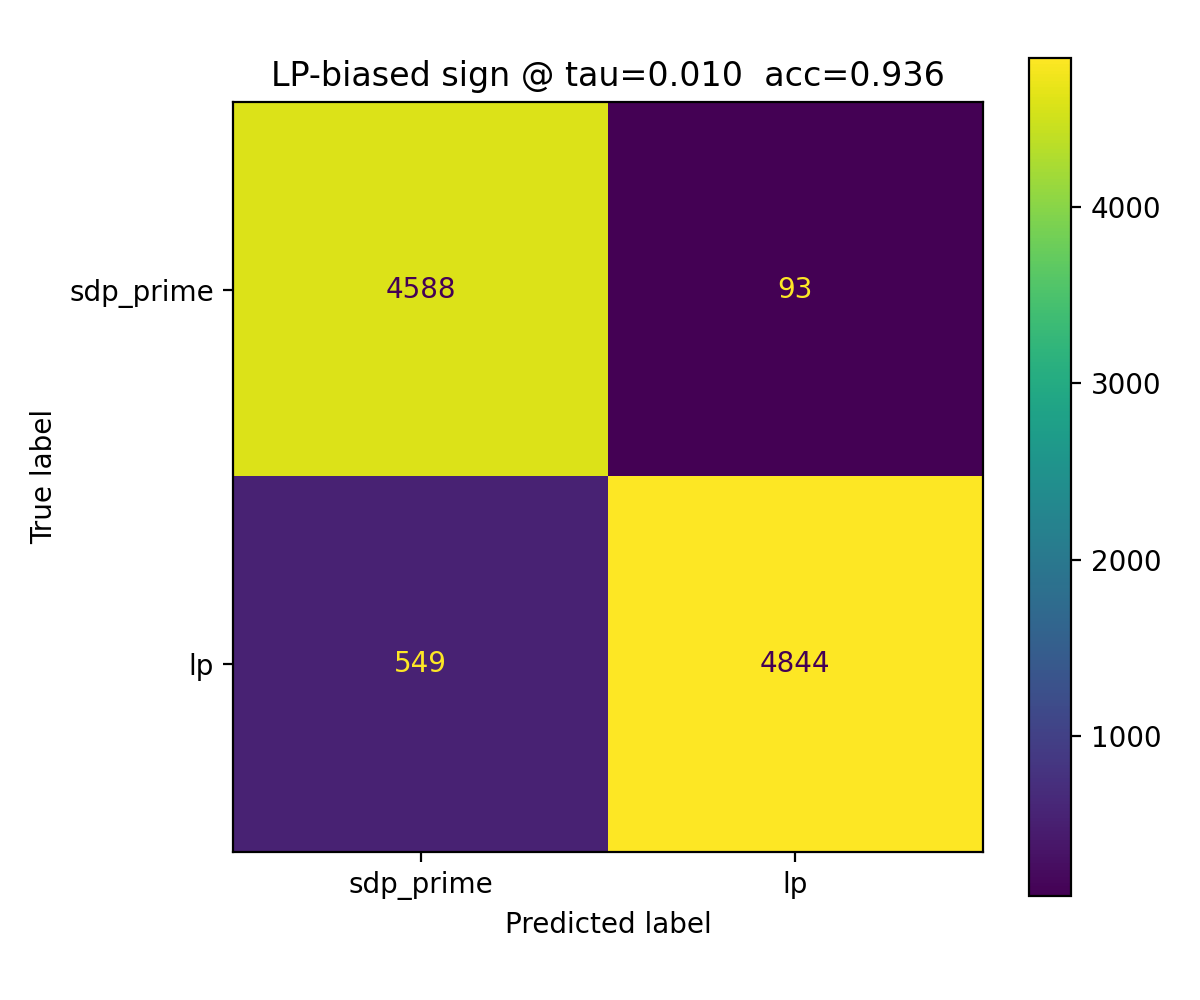

The file beside this chart, header and first rows:
, pred_sdp_prime(0), pred_lp(1)
true_sdp_prime(0), 4588, 93
true_lp(1), 549, 4844
